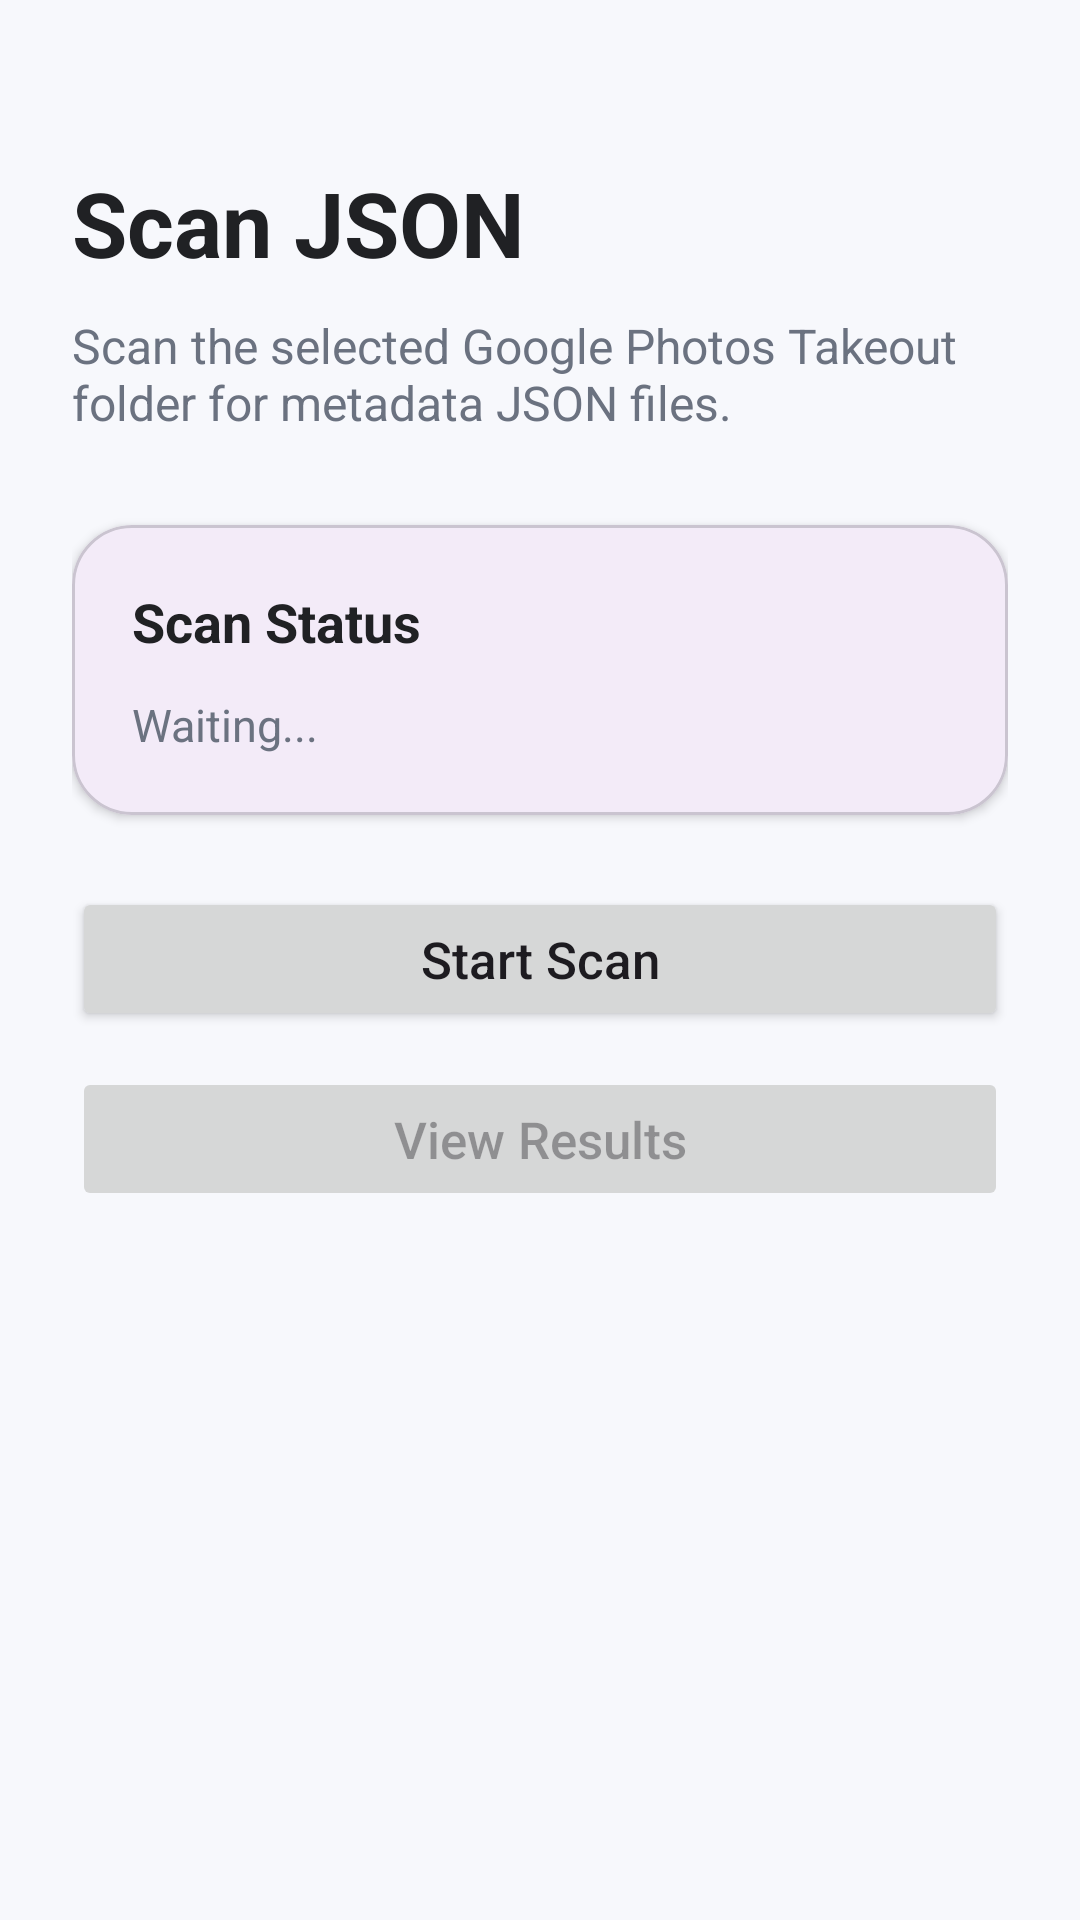

Layout XML and referenced resources for this Android screen:
<!-- AndroidManifest.xml: application theme Theme.DateFinder -->
<!-- res/layout/activity_scan.xml -->
<?xml version="1.0" encoding="utf-8"?>
<ScrollView xmlns:android="http://schemas.android.com/apk/res/android"
    android:layout_width="match_parent"
    android:layout_height="match_parent"
    android:background="#F7F8FC"
    android:fillViewport="true">

    <LinearLayout
        android:layout_width="match_parent"
        android:layout_height="wrap_content"
        android:orientation="vertical"
        android:padding="24dp">

        <TextView
            android:layout_width="wrap_content"
            android:layout_height="wrap_content"
            android:layout_marginTop="30dp"
            android:text="Scan JSON"
            android:textColor="#202124"
            android:textSize="30sp"
            android:textStyle="bold" />

        <TextView
            android:layout_width="match_parent"
            android:layout_height="wrap_content"
            android:layout_marginTop="10dp"
            android:text="Scan the selected Google Photos Takeout folder for metadata JSON files."
            android:textColor="#6B7280"
            android:textSize="16sp" />

        <com.google.android.material.card.MaterialCardView
            android:layout_width="match_parent"
            android:layout_height="wrap_content"
            android:layout_marginTop="30dp"
            app:cardCornerRadius="20dp"
            app:cardElevation="2dp"
            xmlns:app="http://schemas.android.com/apk/res-auto">

            <LinearLayout
                android:layout_width="match_parent"
                android:layout_height="wrap_content"
                android:orientation="vertical"
                android:padding="20dp">

                <TextView
                    android:layout_width="wrap_content"
                    android:layout_height="wrap_content"
                    android:text="Scan Status"
                    android:textColor="#202124"
                    android:textSize="18sp"
                    android:textStyle="bold" />

                <TextView
                    android:id="@+id/tvStatus"
                    android:layout_width="match_parent"
                    android:layout_height="wrap_content"
                    android:layout_marginTop="12dp"
                    android:text="Waiting..."
                    android:textColor="#6B7280"
                    android:textSize="15sp" />

            </LinearLayout>

        </com.google.android.material.card.MaterialCardView>

        <Button
            android:id="@+id/btnStartScan"
            android:layout_width="match_parent"
            android:layout_height="wrap_content"
            android:layout_marginTop="24dp"
            android:text="Start Scan"
            android:textAllCaps="false"
            android:textSize="17sp" />

        <Button
            android:id="@+id/btnViewResults"
            android:layout_width="match_parent"
            android:layout_height="wrap_content"
            android:layout_marginTop="12dp"
            android:enabled="false"
            android:text="View Results"
            android:textAllCaps="false"
            android:textSize="17sp" />

    </LinearLayout>

</ScrollView>
<!-- resources referenced by this layout -->
<resources>
  <style name="Theme.DateFinder" parent="Base.Theme.DateFinder" />
  <style name="Base.Theme.DateFinder" parent="Theme.Material3.DayNight.NoActionBar">
          
          
      </style>
</resources>
